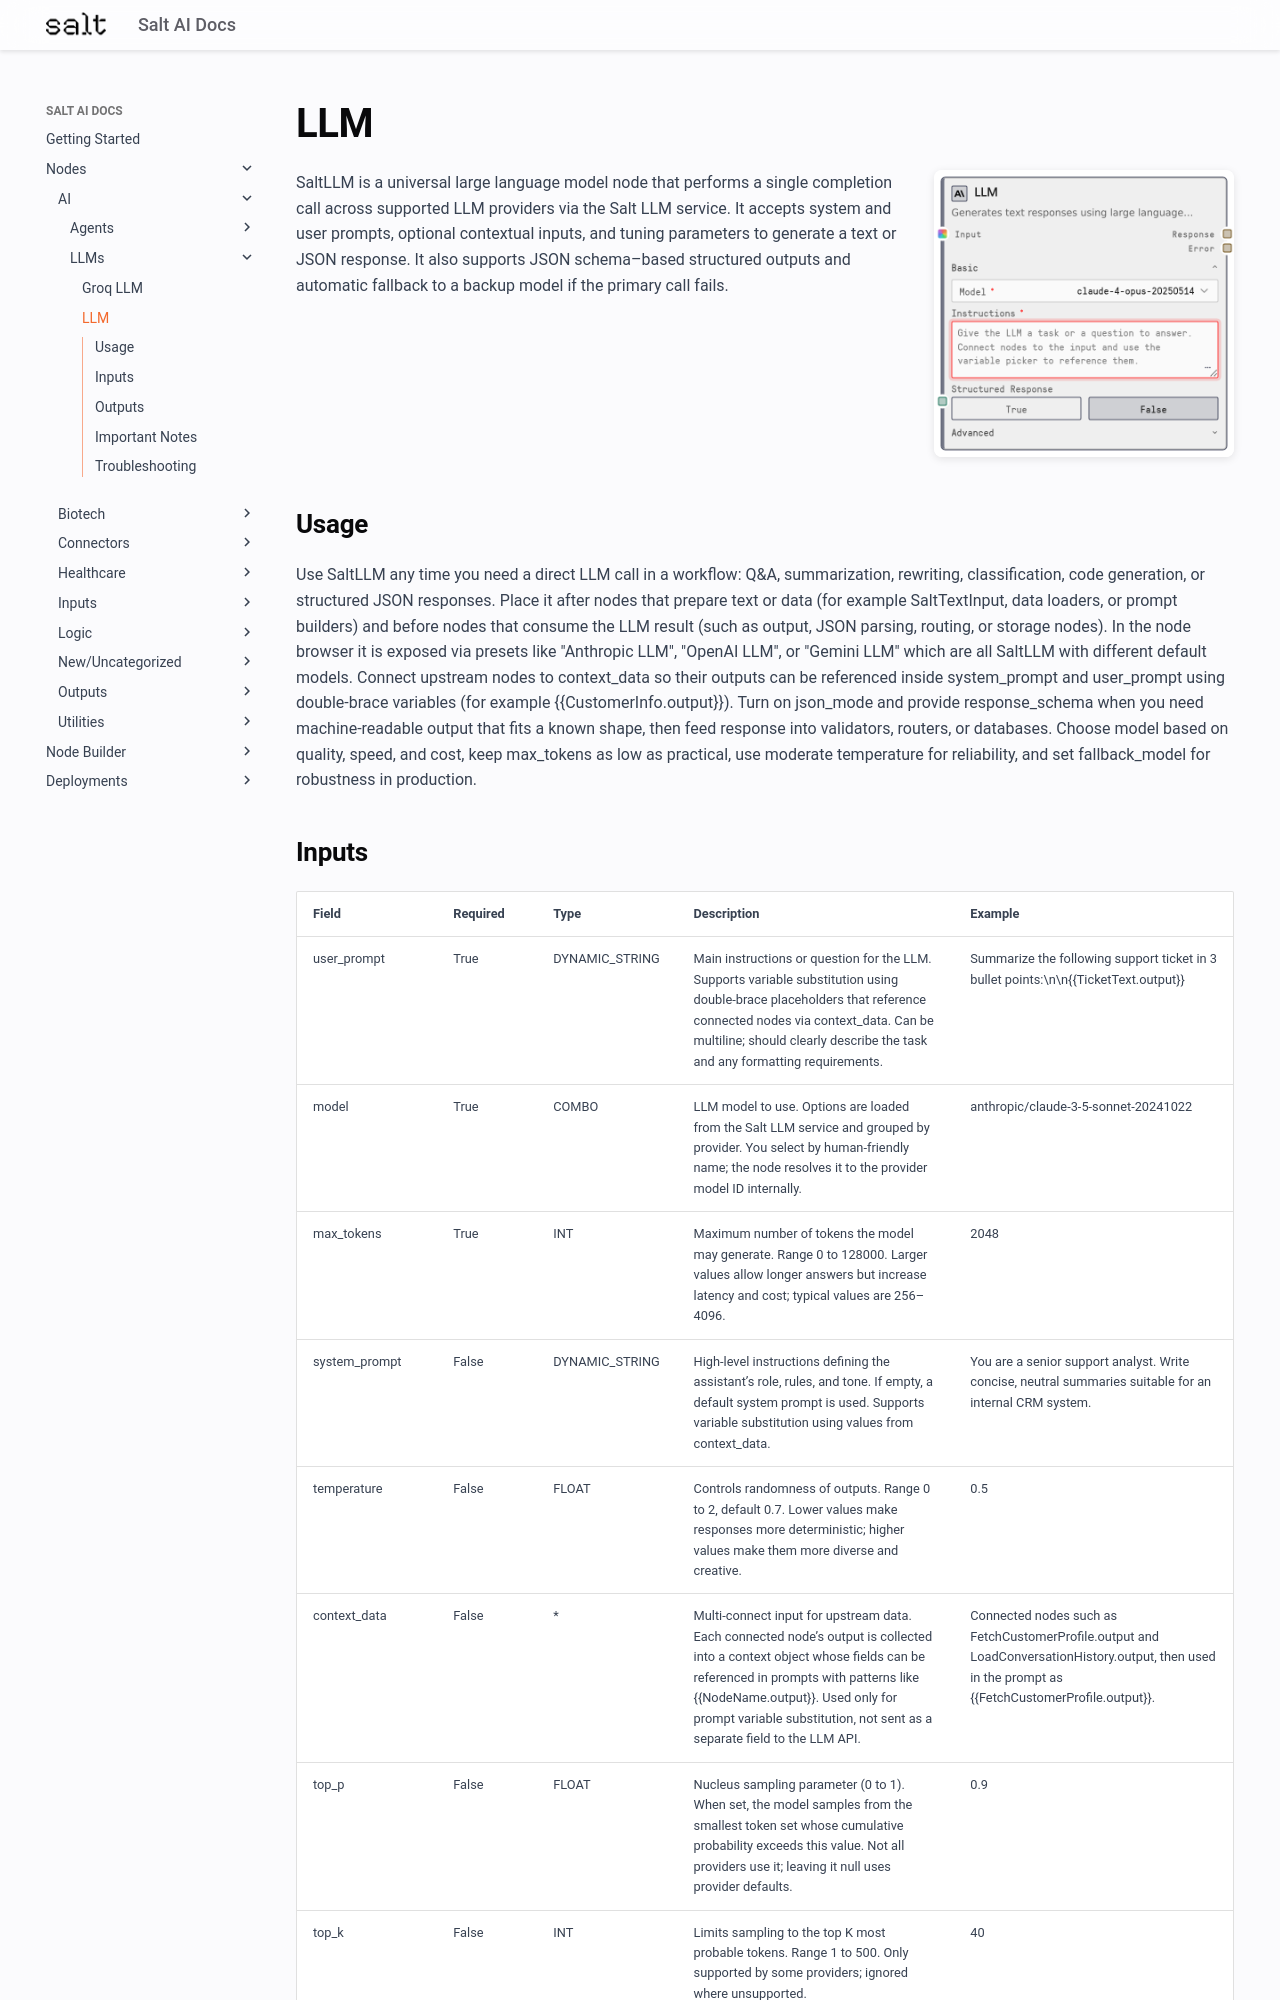

repository: get-salt-AI/SaltAI-Web-Docs · page: nodes/md/ai/llms/saltllm/index.html · generator: mkdocs

# LLM

<div style="display: flex; gap: 20px; align-items: flex-start; margin-bottom: 20px;">
<div style="flex: 1; min-width: 0;">

SaltLLM is a universal large language model node that performs a single completion call across supported LLM providers via the Salt LLM service. It accepts system and user prompts, optional contextual inputs, and tuning parameters to generate a text or JSON response. It also supports JSON schema–based structured outputs and automatic fallback to a backup model if the primary call fails.

</div>
<div style="flex: 0 0 300px;"><img src="../../../../images/previews/ai/llms/saltllm.png" alt="Preview" style="width: 100%; border-radius: 8px; box-shadow: 0 2px 8px rgba(0,0,0,0.1);" /></div>
</div>

## Usage

Use SaltLLM any time you need a direct LLM call in a workflow: Q&A, summarization, rewriting, classification, code generation, or structured JSON responses. Place it after nodes that prepare text or data (for example SaltTextInput, data loaders, or prompt builders) and before nodes that consume the LLM result (such as output, JSON parsing, routing, or storage nodes). In the node browser it is exposed via presets like "Anthropic LLM", "OpenAI LLM", or "Gemini LLM" which are all SaltLLM with different default models. Connect upstream nodes to context_data so their outputs can be referenced inside system_prompt and user_prompt using double-brace variables (for example {{CustomerInfo.output}}). Turn on json_mode and provide response_schema when you need machine-readable output that fits a known shape, then feed response into validators, routers, or databases. Choose model based on quality, speed, and cost, keep max_tokens as low as practical, use moderate temperature for reliability, and set fallback_model for robustness in production.
